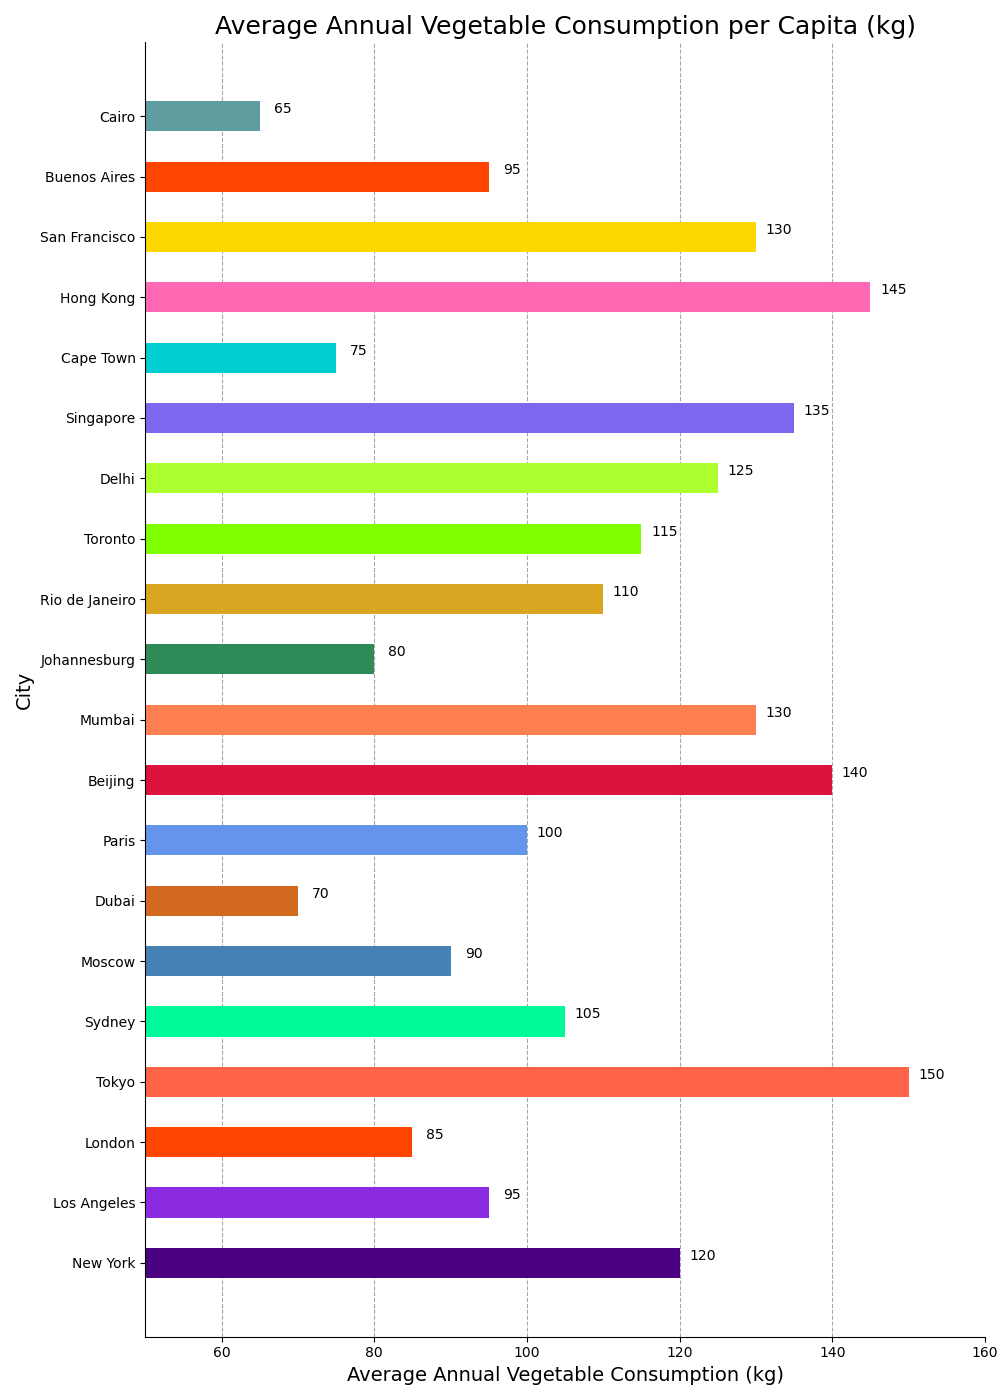

The file beside this chart, header and first rows:
City, Vegetable Consumption (kg)
New York, 120
Los Angeles, 95
London, 85
Tokyo, 150
Sydney, 105
Moscow, 90
Dubai, 70
Paris, 100
Beijing, 140
Mumbai, 130
Johannesburg, 80
Rio de Janeiro, 110
Toronto, 115
Delhi, 125
Singapore, 135
Cape Town, 75
Hong Kong, 145
San Francisco, 130
Buenos Aires, 95
Cairo, 65
